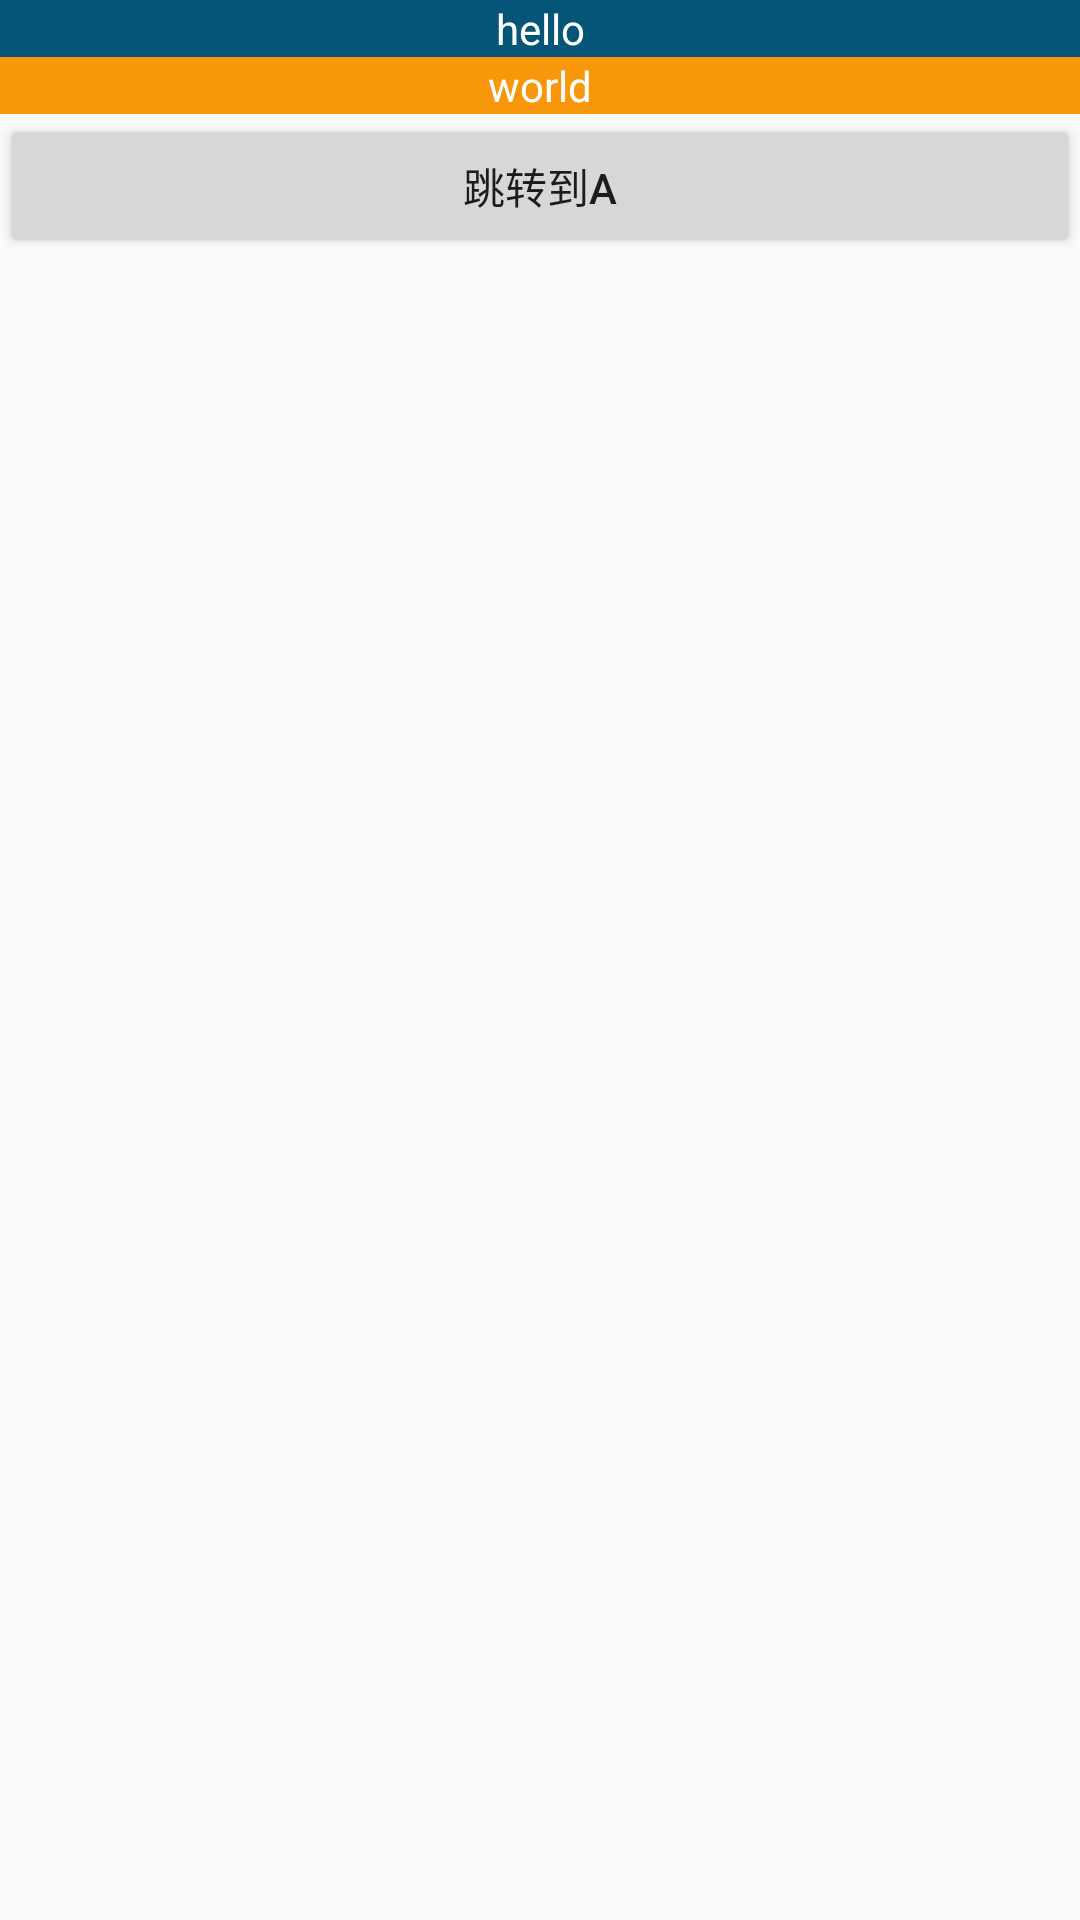

This screen was rendered from an Android layout file. Write that file and the resources it references.
<!-- AndroidManifest.xml: application theme Theme.MyDemo -->
<!-- res/layout/activity_b.xml -->
<?xml version="1.0" encoding="utf-8"?>
<LinearLayout xmlns:android="http://schemas.android.com/apk/res/android"

    xmlns:tools="http://schemas.android.com/tools"
    android:layout_width="match_parent"
    android:layout_height="match_parent"
    tools:context=".activity.AActivity"
    android:orientation="vertical">
    <TextView
        android:layout_width="match_parent"
        android:layout_height="wrap_content"
        android:id="@+id/tv_title"
        android:background="#045578"
        android:text="hello"
        android:textColor="@color/white"
        android:gravity="center"/>
    <TextView
        android:layout_width="match_parent"
        android:layout_height="wrap_content"
        android:id="@+id/tv_value"
        android:text="world"
        android:background="#F79709"
        android:textColor="@color/white"
        android:gravity="center"/>

    <Button
        android:layout_width="match_parent"
        android:layout_height="wrap_content"
        android:id="@+id/btn_jumpA"
        android:text="跳转到a"/>

</LinearLayout>
<!-- resources referenced by this layout -->
<resources>
  <color name="white">#FFFFFFFF</color>
  <style name="Theme.MyDemo" parent="Theme.AppCompat.Light.NoActionBar">
          
          <item name="colorPrimary">@color/purple_500</item>
          <item name="colorPrimaryVariant">@color/purple_700</item>
          <item name="colorOnPrimary">@color/white</item>
          
          <item name="colorSecondary">@color/teal_200</item>
          <item name="colorSecondaryVariant">@color/teal_700</item>
          <item name="colorOnSecondary">@color/black</item>
          
          <item name="android:statusBarColor" tools:targetApi="l">?attr/colorPrimaryVariant</item>
          
          <item name="windowNoTitle">true</item>
          <item name="windowActionBar">false</item>
      </style>
  <color name="purple_500">#FF6200EE</color>
  <color name="purple_700">#FF3700B3</color>
  <color name="teal_200">#FF03DAC5</color>
  <color name="teal_700">#FF018786</color>
  <color name="black">#FF000000</color>
</resources>
